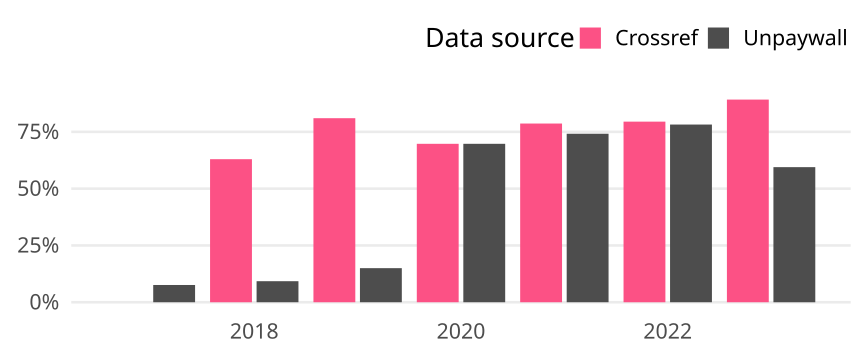

Values plotted in this chart, from the file beside it:
cr_year, cat, article_total, name, oa_articles, oa_share
2017, Germany, 79, Crossref, 0, 0
2017, Germany, 79, Unpaywall, 6, 0.07595
2018, Germany, 108, Crossref, 68, 0.6296
2018, Germany, 108, Unpaywall, 10, 0.09259
2019, Germany, 100, Crossref, 81, 0.81
2019, Germany, 100, Unpaywall, 15, 0.15
2020, Germany, 109, Crossref, 76, 0.6972
2020, Germany, 109, Unpaywall, 76, 0.6972
2021, Germany, 89, Crossref, 70, 0.7865
2021, Germany, 89, Unpaywall, 66, 0.7416
2022, Germany, 78, Crossref, 62, 0.7949
2022, Germany, 78, Unpaywall, 61, 0.7821
2023, Germany, 37, Crossref, 33, 0.8919
2023, Germany, 37, Unpaywall, 22, 0.5946
